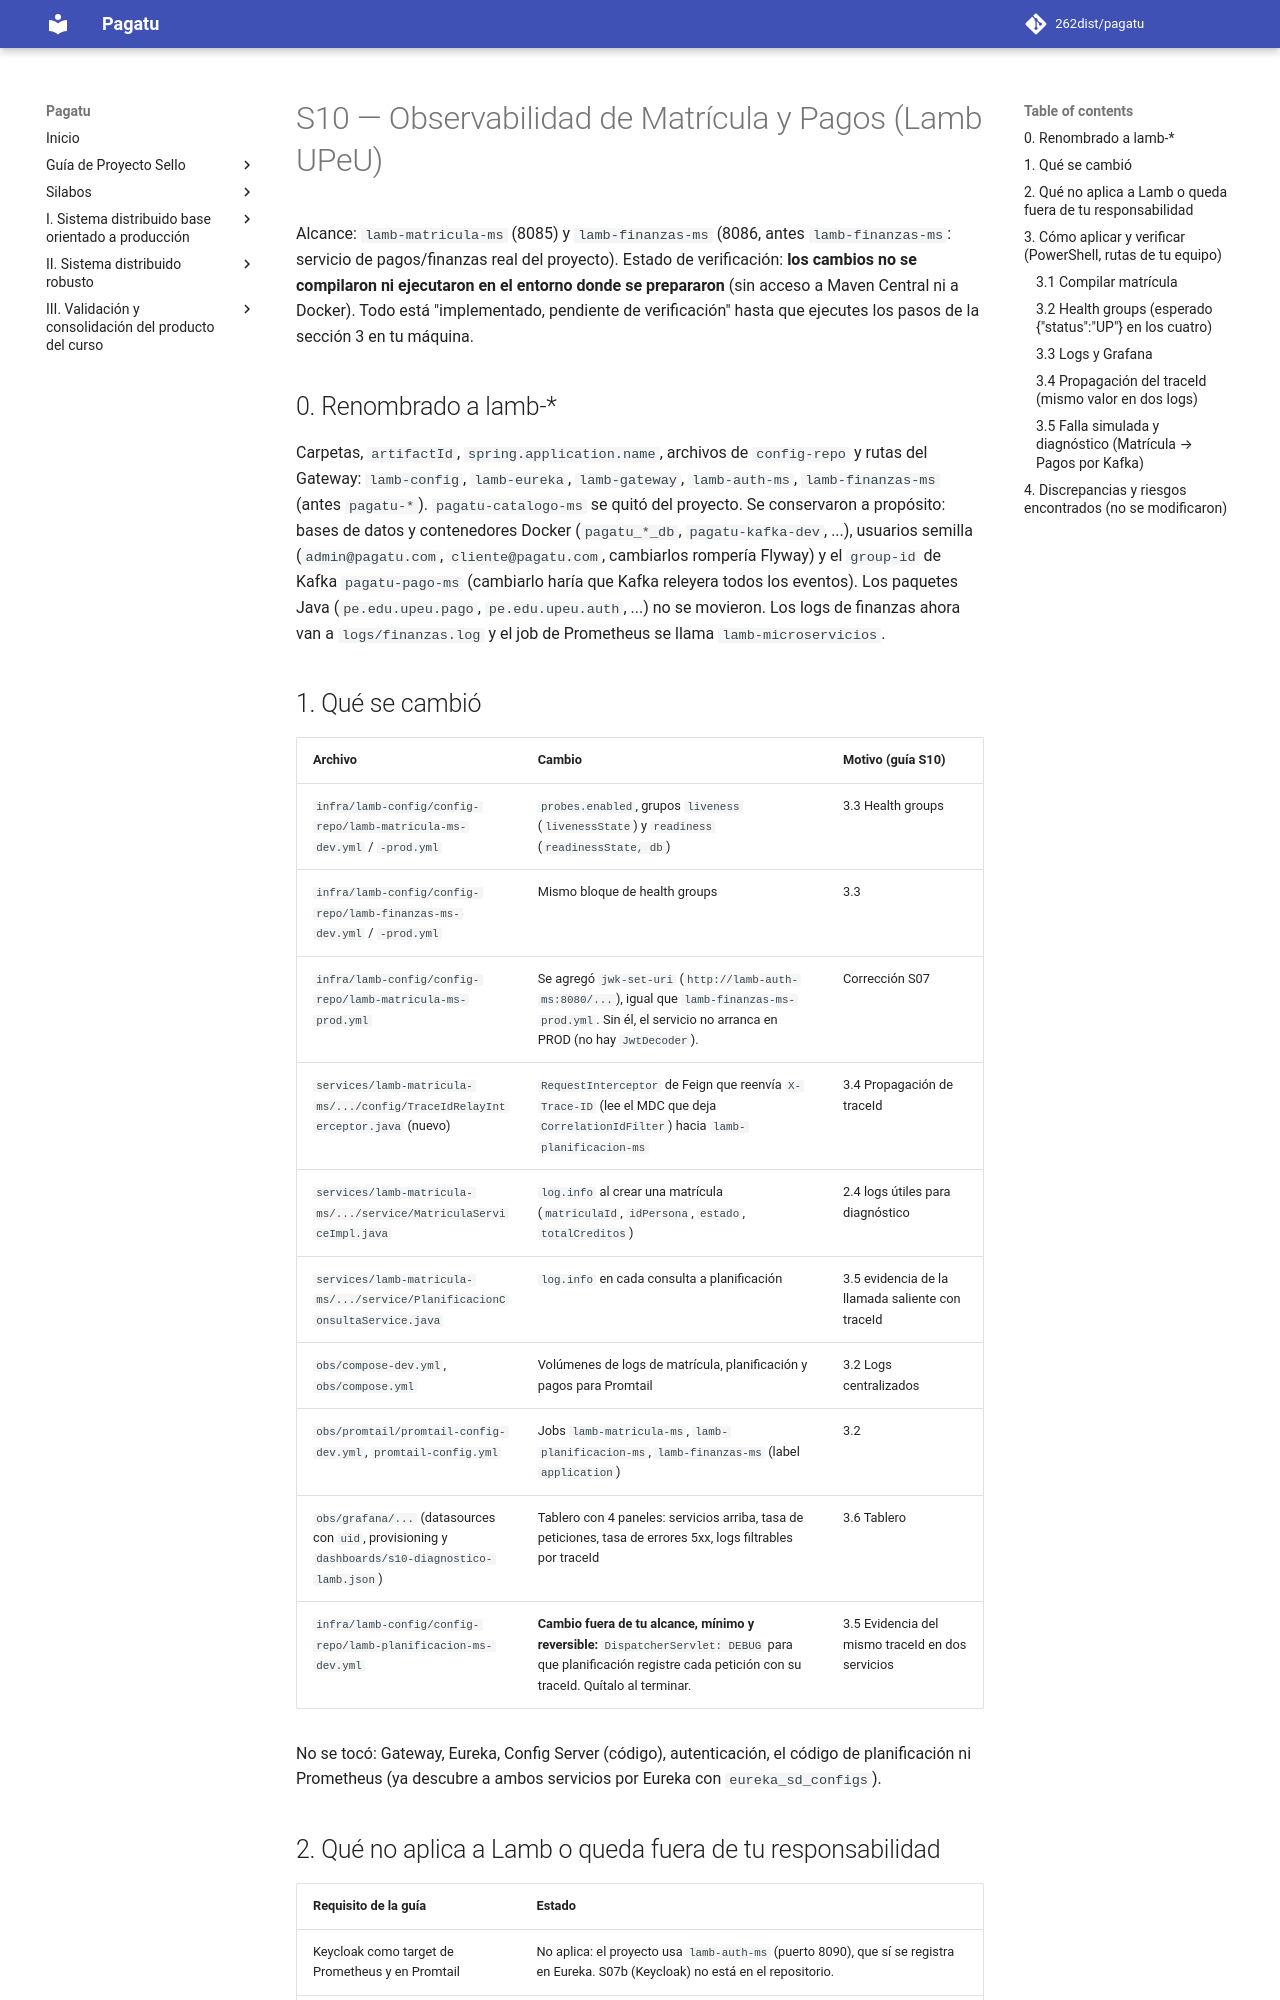

repository: Yesmi2006/lamb-upeu · page: lamb-s10/S10_OBSERVABILIDAD_MATRICULA_PAGOS/index.html · generator: mkdocs

# S10 — Observabilidad de Matrícula y Pagos (Lamb UPeU)

Alcance: `lamb-matricula-ms` (8085) y `lamb-finanzas-ms` (8086, antes `lamb-finanzas-ms`: servicio de pagos/finanzas real del proyecto).
Estado de verificación: **los cambios no se compilaron ni ejecutaron en el entorno donde se prepararon**
(sin acceso a Maven Central ni a Docker). Todo está "implementado, pendiente de verificación"
hasta que ejecutes los pasos de la sección 3 en tu máquina.

## 0. Renombrado a lamb-*

Carpetas, `artifactId`, `spring.application.name`, archivos de `config-repo` y rutas del Gateway: `lamb-config`, `lamb-eureka`, `lamb-gateway`, `lamb-auth-ms`, `lamb-finanzas-ms` (antes `pagatu-*`). `pagatu-catalogo-ms` se quitó del proyecto.
Se conservaron a propósito: bases de datos y contenedores Docker (`pagatu_*_db`, `pagatu-kafka-dev`, ...), usuarios semilla (`admin@pagatu.com`, `cliente@pagatu.com`, cambiarlos rompería Flyway) y el `group-id` de Kafka `pagatu-pago-ms` (cambiarlo haría que Kafka releyera todos los eventos). Los paquetes Java (`pe.edu.upeu.pago`, `pe.edu.upeu.auth`, ...) no se movieron.
Los logs de finanzas ahora van a `logs/finanzas.log` y el job de Prometheus se llama `lamb-microservicios`.

## 1. Qué se cambió

| Archivo | Cambio | Motivo (guía S10) |
|---|---|---|
| `infra/lamb-config/config-repo/lamb-matricula-ms-dev.yml` / `-prod.yml` | `probes.enabled`, grupos `liveness` (`livenessState`) y `readiness` (`readinessState, db`) | 3.3 Health groups |
| `infra/lamb-config/config-repo/lamb-finanzas-ms-dev.yml` / `-prod.yml` | Mismo bloque de health groups | 3.3 |
| `infra/lamb-config/config-repo/lamb-matricula-ms-prod.yml` | Se agregó `jwk-set-uri` (`http://lamb-auth-ms:8080/...`), igual que `lamb-finanzas-ms-prod.yml`. Sin él, el servicio no arranca en PROD (no hay `JwtDecoder`). | Corrección S07 |
| `services/lamb-matricula-ms/.../config/TraceIdRelayInterceptor.java` (nuevo) | `RequestInterceptor` de Feign que reenvía `X-Trace-ID` (lee el MDC que deja `CorrelationIdFilter`) hacia `lamb-planificacion-ms` | 3.4 Propagación de traceId |
| `services/lamb-matricula-ms/.../service/MatriculaServiceImpl.java` | `log.info` al crear una matrícula (`matriculaId`, `idPersona`, `estado`, `totalCreditos`) | 2.4 logs útiles para diagnóstico |
| `services/lamb-matricula-ms/.../service/PlanificacionConsultaService.java` | `log.info` en cada consulta a planificación | 3.5 evidencia de la llamada saliente con traceId |
| `obs/compose-dev.yml`, `obs/compose.yml` | Volúmenes de logs de matrícula, planificación y pagos para Promtail | 3.2 Logs centralizados |
| `obs/promtail/promtail-config-dev.yml`, `promtail-config.yml` | Jobs `lamb-matricula-ms`, `lamb-planificacion-ms`, `lamb-finanzas-ms` (label `application`) | 3.2 |
| `obs/grafana/...` (datasources con `uid`, provisioning y `dashboards/s10-diagnostico-lamb.json`) | Tablero con 4 paneles: servicios arriba, tasa de peticiones, tasa de errores 5xx, logs filtrables por traceId | 3.6 Tablero |
| `infra/lamb-config/config-repo/lamb-planificacion-ms-dev.yml` | **Cambio fuera de tu alcance, mínimo y reversible:** `DispatcherServlet: DEBUG` para que planificación registre cada petición con su traceId. Quítalo al terminar. | 3.5 Evidencia del mismo traceId en dos servicios |

No se tocó: Gateway, Eureka, Config Server (código), autenticación, el código de planificación ni Prometheus
(ya descubre a ambos servicios por Eureka con `eureka_sd_configs`).
